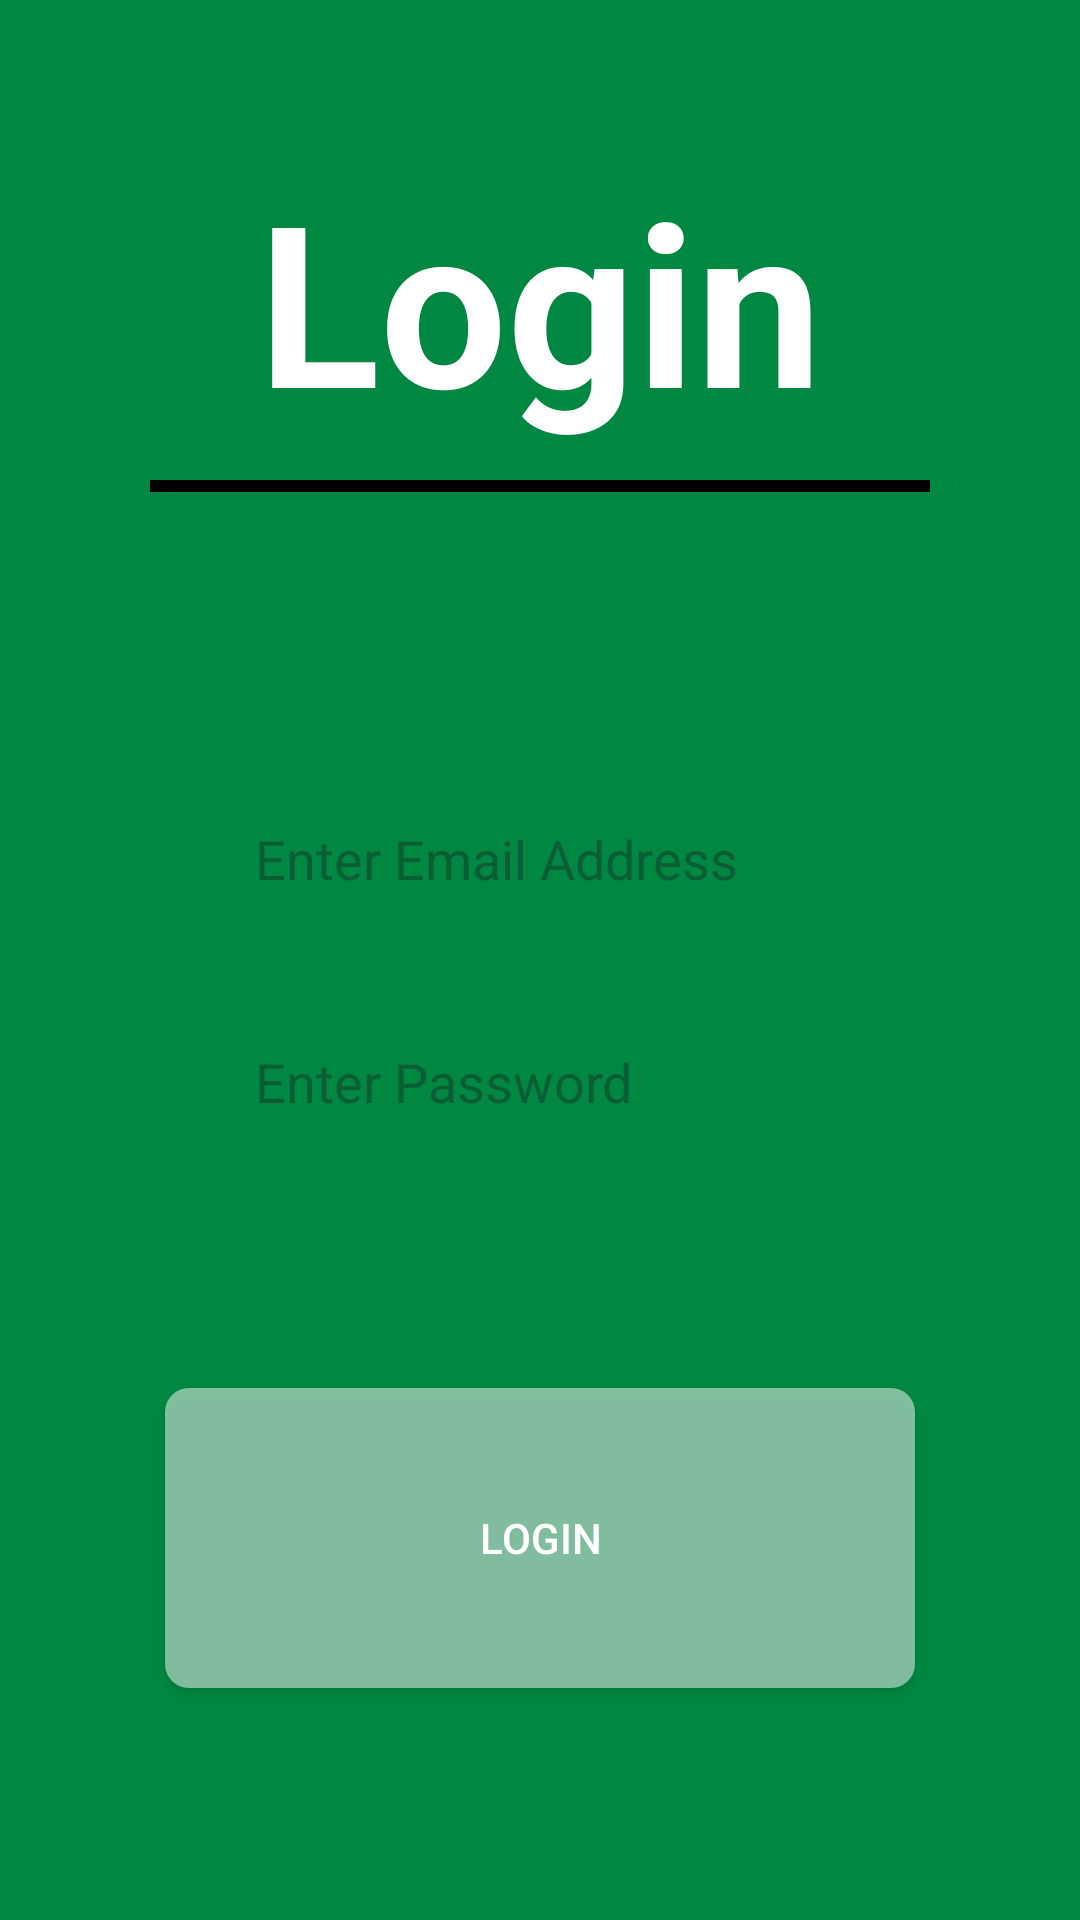

Reconstruct the res/layout file that produces this screen, plus the resources it refers to.
<!-- AndroidManifest.xml: application theme Theme.GoalFi -->
<!-- res/layout/activity_login.xml -->
<?xml version="1.0" encoding="utf-8"?>
<androidx.constraintlayout.widget.ConstraintLayout
    xmlns:android="http://schemas.android.com/apk/res/android"
    xmlns:app="http://schemas.android.com/apk/res-auto"
    xmlns:tools="http://schemas.android.com/tools"
    android:id="@+id/logo"
    android:layout_width="match_parent"
    android:layout_height="match_parent"
    android:background="@color/green"
    tools:context=".MainActivity">

    <TextView
        android:id="@+id/titleText"
        android:layout_width="match_parent"
        android:layout_height="100dp"
        app:layout_constraintTop_toTopOf="parent"
        android:layout_marginTop="50dp"
        android:text="Login"
        android:textColor="@color/white"
        android:autoSizeTextType="uniform"
        android:textStyle="bold"
        android:layout_weight="01"
        android:textAlignment="center"/>

    <View
        android:id="@+id/bar"
        android:layout_width="match_parent"
        android:layout_height="4dp"
        android:layout_marginTop="10dp"
        android:layout_marginHorizontal="50dp"
        android:background="@android:color/black"
        app:layout_constraintTop_toBottomOf="@id/titleText"/>

    <EditText
        android:id="@+id/emailField"
        android:layout_width="wrap_content"
        android:layout_height="wrap_content"
        android:layout_marginTop="100dp"
        android:padding="10dp"
        android:ems="10"
        android:inputType="textEmailAddress"
        android:hint="Enter Email Address"
        app:layout_constraintTop_toBottomOf="@id/bar"
        app:layout_constraintStart_toStartOf="parent"
        app:layout_constraintEnd_toEndOf="parent"
        android:background="@drawable/border_2ndcolor"/>

    <EditText
        android:id="@+id/passwordField"
        android:layout_width="wrap_content"
        android:layout_height="wrap_content"
        android:layout_marginTop="30dp"
        android:padding="10dp"
        android:ems="10"
        android:inputType="textPassword"
        android:hint="Enter Password"
        app:layout_constraintTop_toBottomOf="@id/emailField"
        app:layout_constraintStart_toStartOf="parent"
        app:layout_constraintEnd_toEndOf="parent"
        android:background="@drawable/border_2ndcolor"/>

    <Button
        android:id="@+id/loginSubmit"
        android:layout_width="250dp"
        android:layout_height="100dp"
        android:layout_marginTop="80dp"
        android:text="Login"
        android:textColor="@android:color/white"
        app:backgroundTint="@null"
        android:background="@drawable/button"
        app:layout_constraintTop_toBottomOf="@id/passwordField"
        app:layout_constraintStart_toStartOf="parent"
        app:layout_constraintEnd_toEndOf="parent"/>
</androidx.constraintlayout.widget.ConstraintLayout>
<!-- resources referenced by this layout -->
<resources>
  <color name="green">#008741</color>
  <color name="white">#FFFFFFFF</color>
  <!-- drawable border_2ndcolor (drawable) -->
  <?xml version="1.0" encoding="utf-8"?>
  <shape xmlns:android="http://schemas.android.com/apk/res/android">
      <solid android:color="@color/green"/>  
      
      <corners android:radius="8dp"/>  
  </shape>
  <!-- drawable button (drawable) -->
  <?xml version="1.0" encoding="utf-8"?>
  <shape xmlns:android="http://schemas.android.com/apk/res/android">
      <solid android:color="@color/transparentWhite"/>  
      <corners android:radius="8dp"/>  
  </shape>
  <style name="Theme.GoalFi" parent="Base.Theme.GoalFi" />
  <color name="transparentWhite">#80FFFFFF</color>
  <style name="Base.Theme.GoalFi" parent="Theme.Material3.DayNight.NoActionBar">
          
          
      </style>
</resources>
